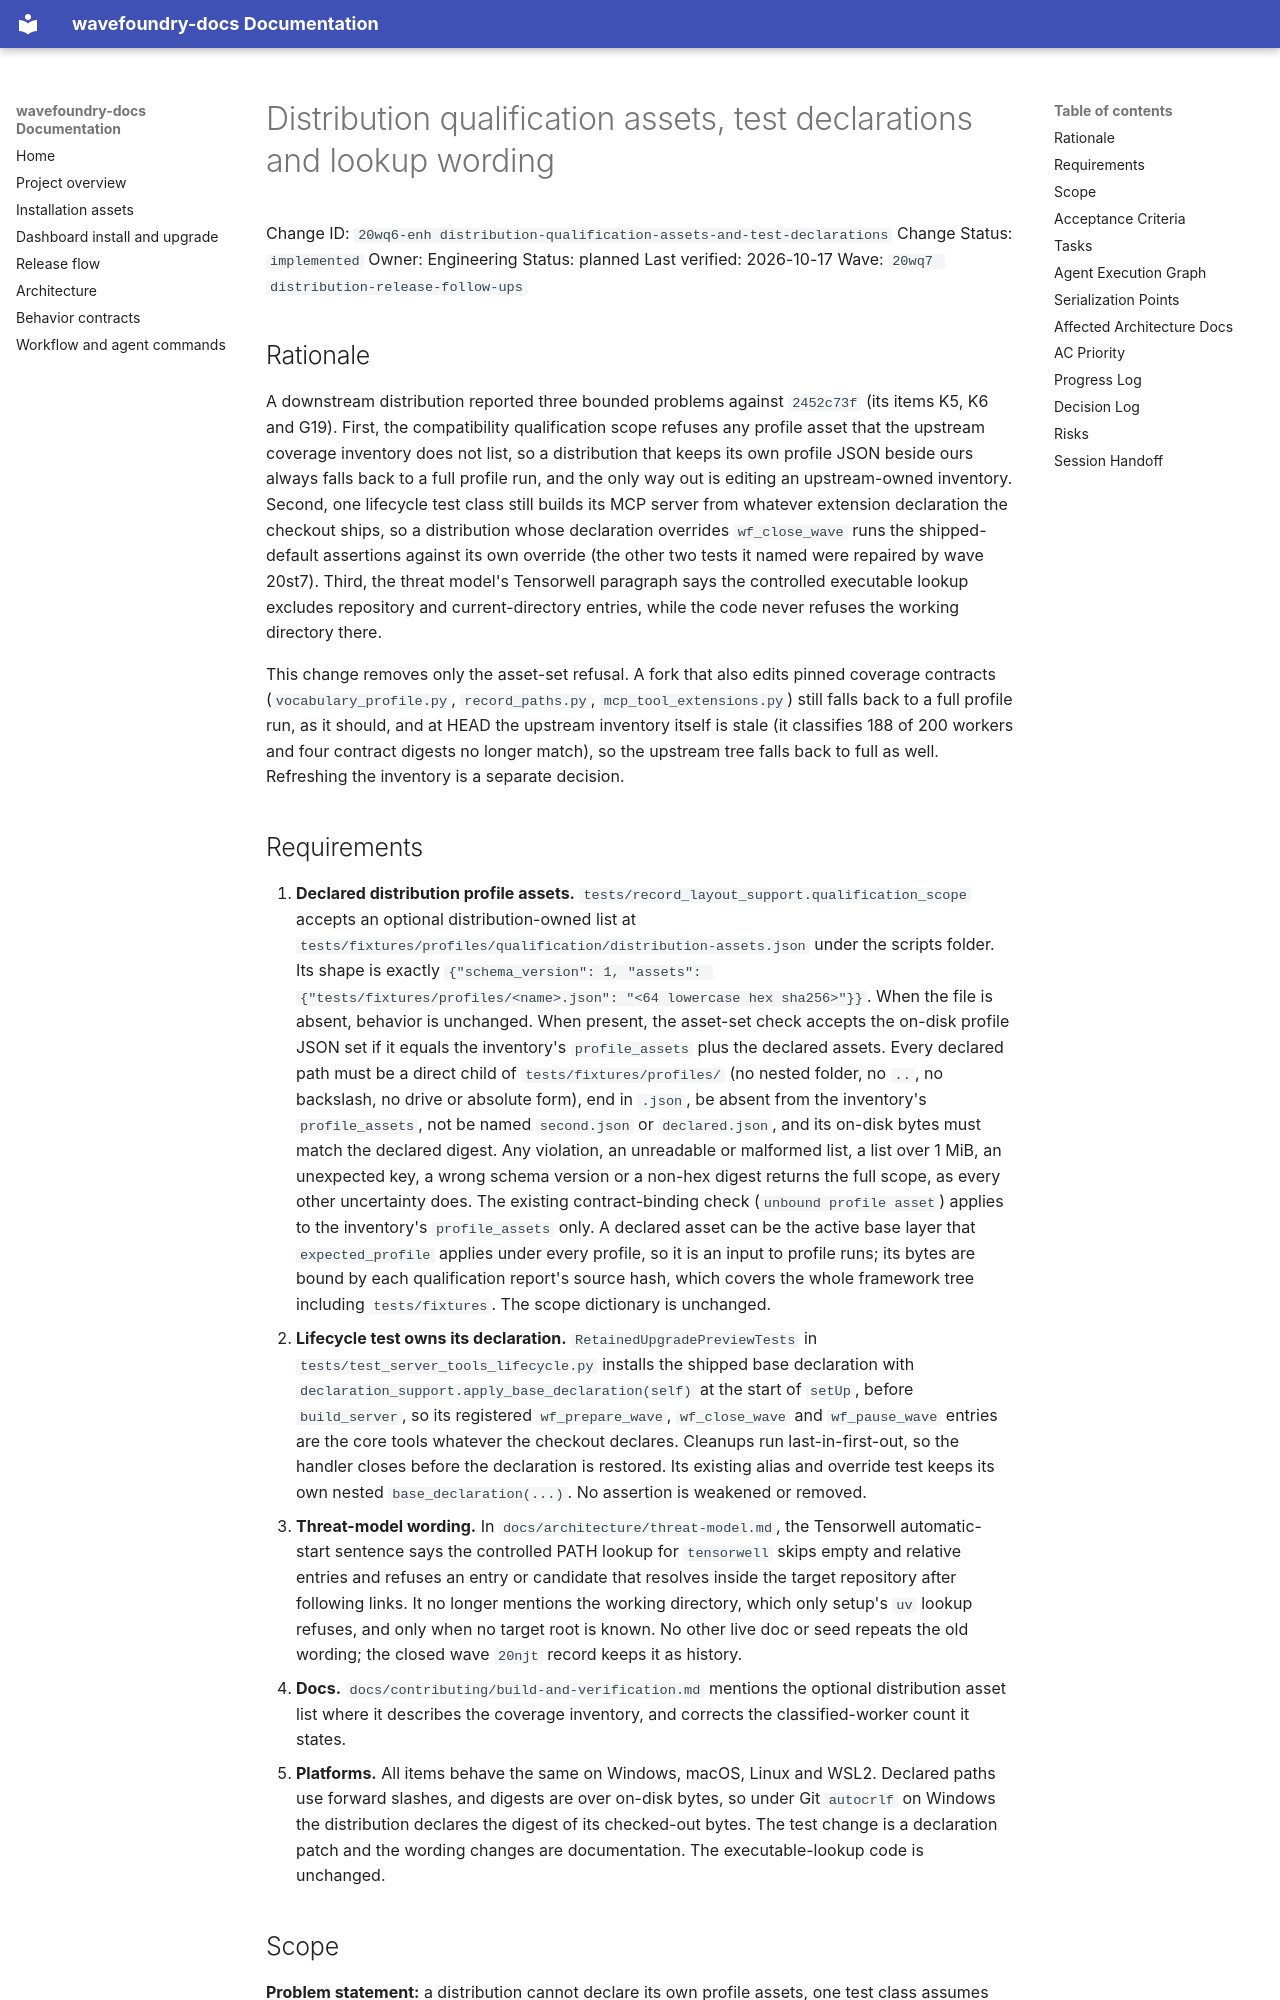

repository: coryhacking/wavefoundry · page: waves/20wq7 distribution-release-follow-ups/20wq6-enh distribution-qualification-assets-and-test-declarations/index.html · generator: mkdocs

# Distribution qualification assets, test declarations and lookup wording

Change ID: `20wq6-enh distribution-qualification-assets-and-test-declarations`
Change Status: `implemented`
Owner: Engineering
Status: planned
Last verified: 2026-10-17
Wave: `20wq7 distribution-release-follow-ups`

## Rationale

A downstream distribution reported three bounded problems against `2452c73f` (its items K5, K6 and G19). First, the compatibility qualification scope refuses any profile asset that the upstream coverage inventory does not list, so a distribution that keeps its own profile JSON beside ours always falls back to a full profile run, and the only way out is editing an upstream-owned inventory. Second, one lifecycle test class still builds its MCP server from whatever extension declaration the checkout ships, so a distribution whose declaration overrides `wf_close_wave` runs the shipped-default assertions against its own override (the other two tests it named were repaired by wave 20st7). Third, the threat model's Tensorwell paragraph says the controlled executable lookup excludes repository and current-directory entries, while the code never refuses the working directory there.

This change removes only the asset-set refusal. A fork that also edits pinned coverage contracts (`vocabulary_profile.py`, `record_paths.py`, `mcp_tool_extensions.py`) still falls back to a full profile run, as it should, and at HEAD the upstream inventory itself is stale (it classifies 188 of 200 workers and four contract digests no longer match), so the upstream tree falls back to full as well. Refreshing the inventory is a separate decision.
